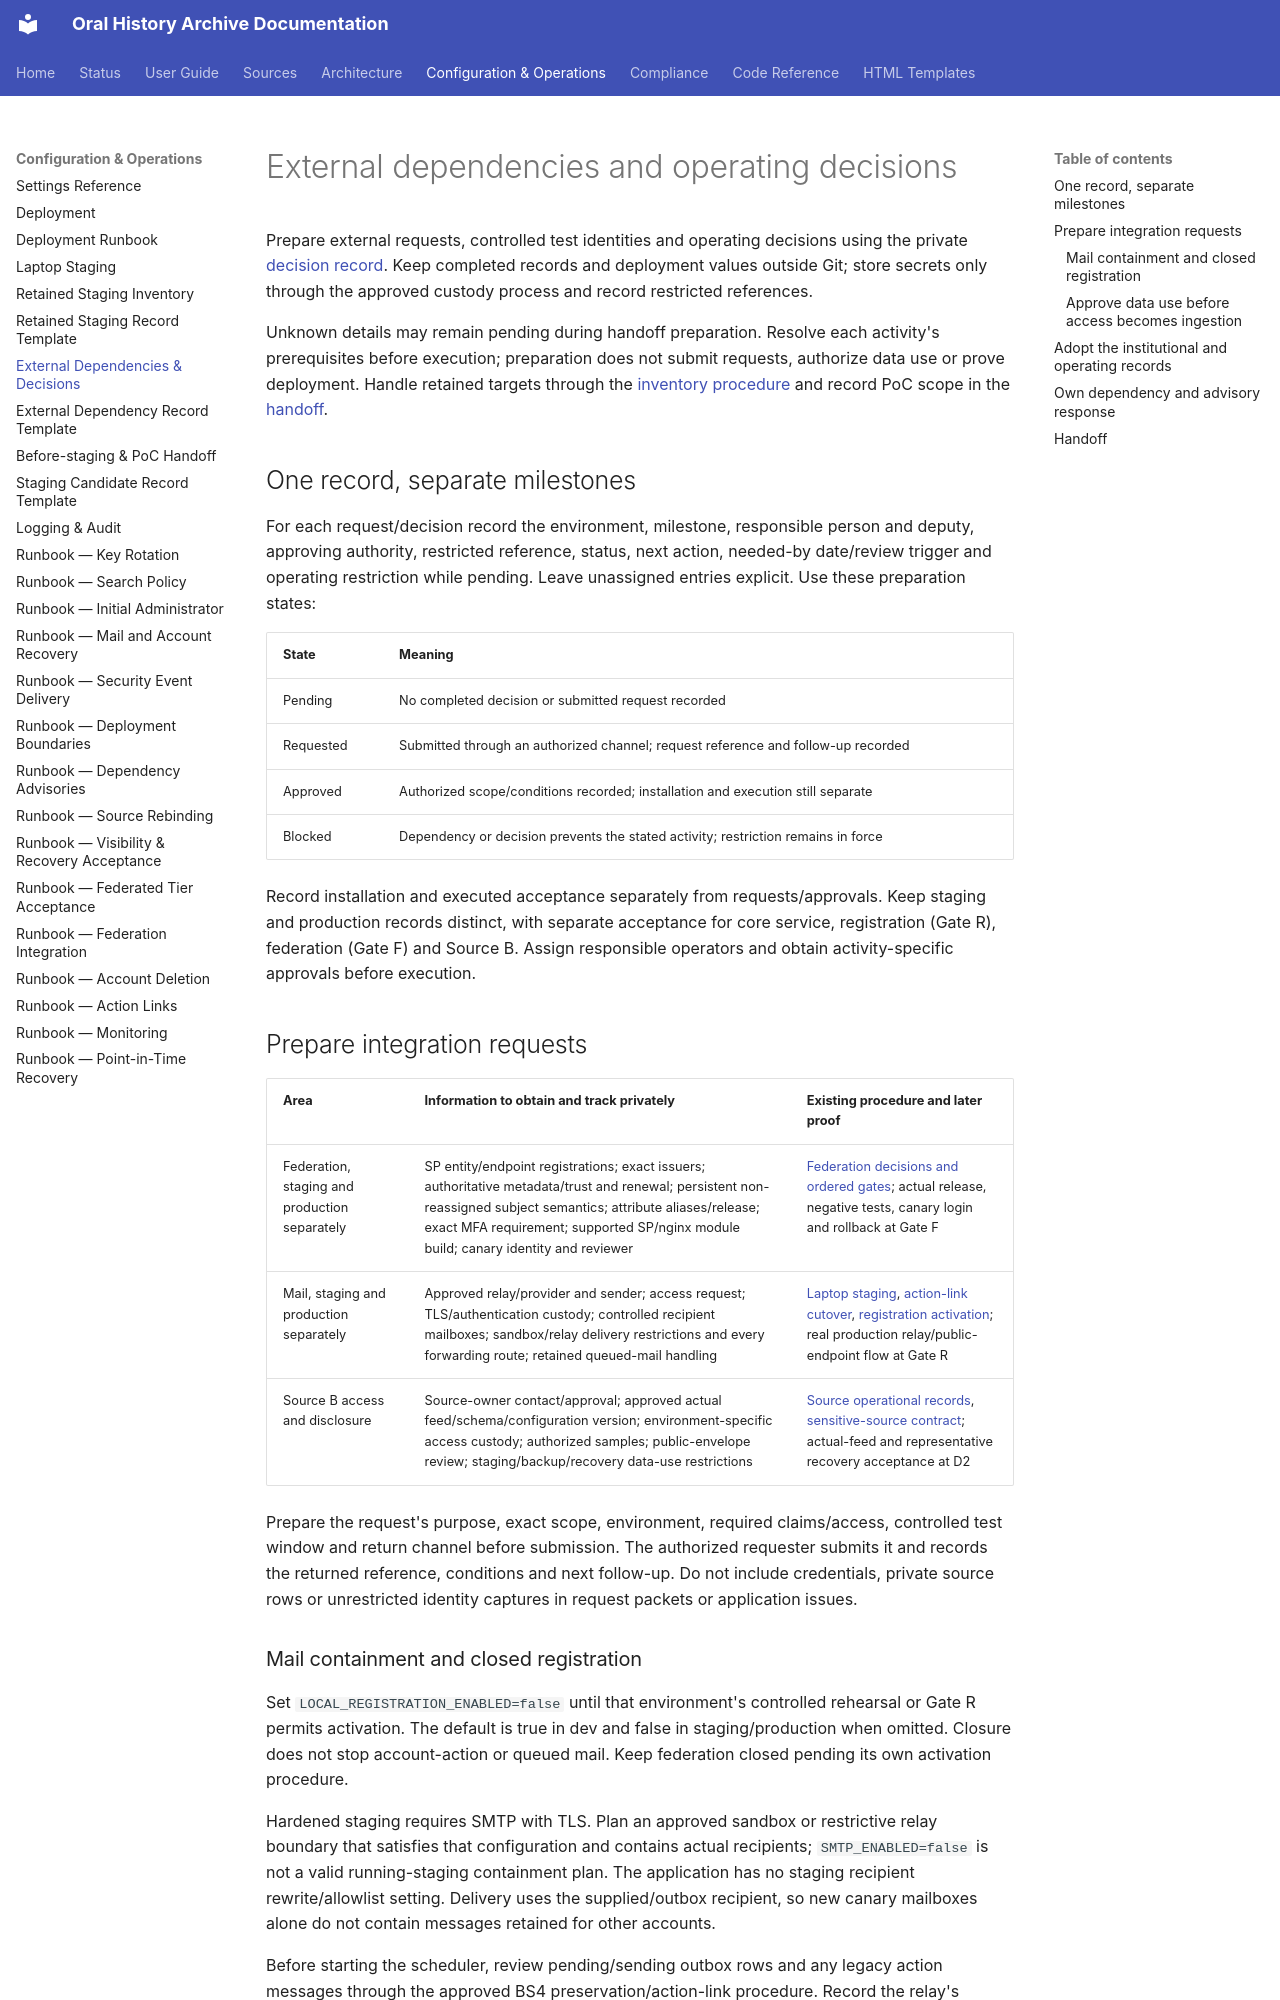

repository: CFutter/sec_hum_oralhistarchiv_web_app · page: runbooks/external-dependencies-and-decisions/index.html · generator: mkdocs

# External dependencies and operating decisions

Prepare external requests, controlled test identities and operating decisions
using the private [decision record](external-dependencies-record-template.md).
Keep completed records and deployment values outside Git; store secrets only
through the approved custody process and record restricted references.

Unknown details may remain pending during handoff preparation. Resolve each
activity's prerequisites before execution; preparation does not submit requests,
authorize data use or prove deployment. Handle retained targets through the
[inventory procedure](retained-staging-inventory.md) and record PoC scope in the
[handoff](before-staging-handoff.md).

## One record, separate milestones

For each request/decision record the environment, milestone, responsible person
and deputy, approving authority, restricted reference, status, next action,
needed-by date/review trigger and operating restriction while pending. Leave
unassigned entries explicit. Use these preparation states:

| State | Meaning |
|---|---|
| Pending | No completed decision or submitted request recorded |
| Requested | Submitted through an authorized channel; request reference and follow-up recorded |
| Approved | Authorized scope/conditions recorded; installation and execution still separate |
| Blocked | Dependency or decision prevents the stated activity; restriction remains in force |

Record installation and executed acceptance separately from requests/approvals.
Keep staging and production records distinct, with separate acceptance for core
service, registration (Gate R), federation (Gate F) and Source B. Assign responsible
operators and obtain activity-specific approvals before execution.

## Prepare integration requests

| Area | Information to obtain and track privately | Existing procedure and later proof |
|---|---|---|
| Federation, staging and production separately | SP entity/endpoint registrations; exact issuers; authoritative metadata/trust and renewal; persistent non-reassigned subject semantics; attribute aliases/release; exact MFA requirement; supported SP/nginx module build; canary identity and reviewer | [Federation decisions and ordered gates](federation-integration.md#decisions-before-installation); actual release, negative tests, canary login and rollback at Gate F |
| Mail, staging and production separately | Approved relay/provider and sender; access request; TLS/authentication custody; controlled recipient mailboxes; sandbox/relay delivery restrictions and every forwarding route; retained queued-mail handling | [Laptop staging](local-staging.md), [action-link cutover](action-links.md), [registration activation](../configuration/deployment.md#registration-activation-gate-r); real production relay/public-endpoint flow at Gate R |
| Source B access and disclosure | Source-owner contact/approval; approved actual feed/schema/configuration version; environment-specific access custody; authorized samples; public-envelope review; staging/backup/recovery data-use restrictions | [Source operational records](../sources/json-feed-acceptance.md#final-operational-record), [sensitive-source contract](../architecture/source-b-ingestion-contract.md); actual-feed and representative recovery acceptance at D2 |

Prepare the request's purpose, exact scope, environment, required claims/access,
controlled test window and return channel before submission. The authorized
requester submits it and records the returned reference, conditions and next
follow-up. Do not include credentials, private source rows or unrestricted
identity captures in request packets or application issues.
